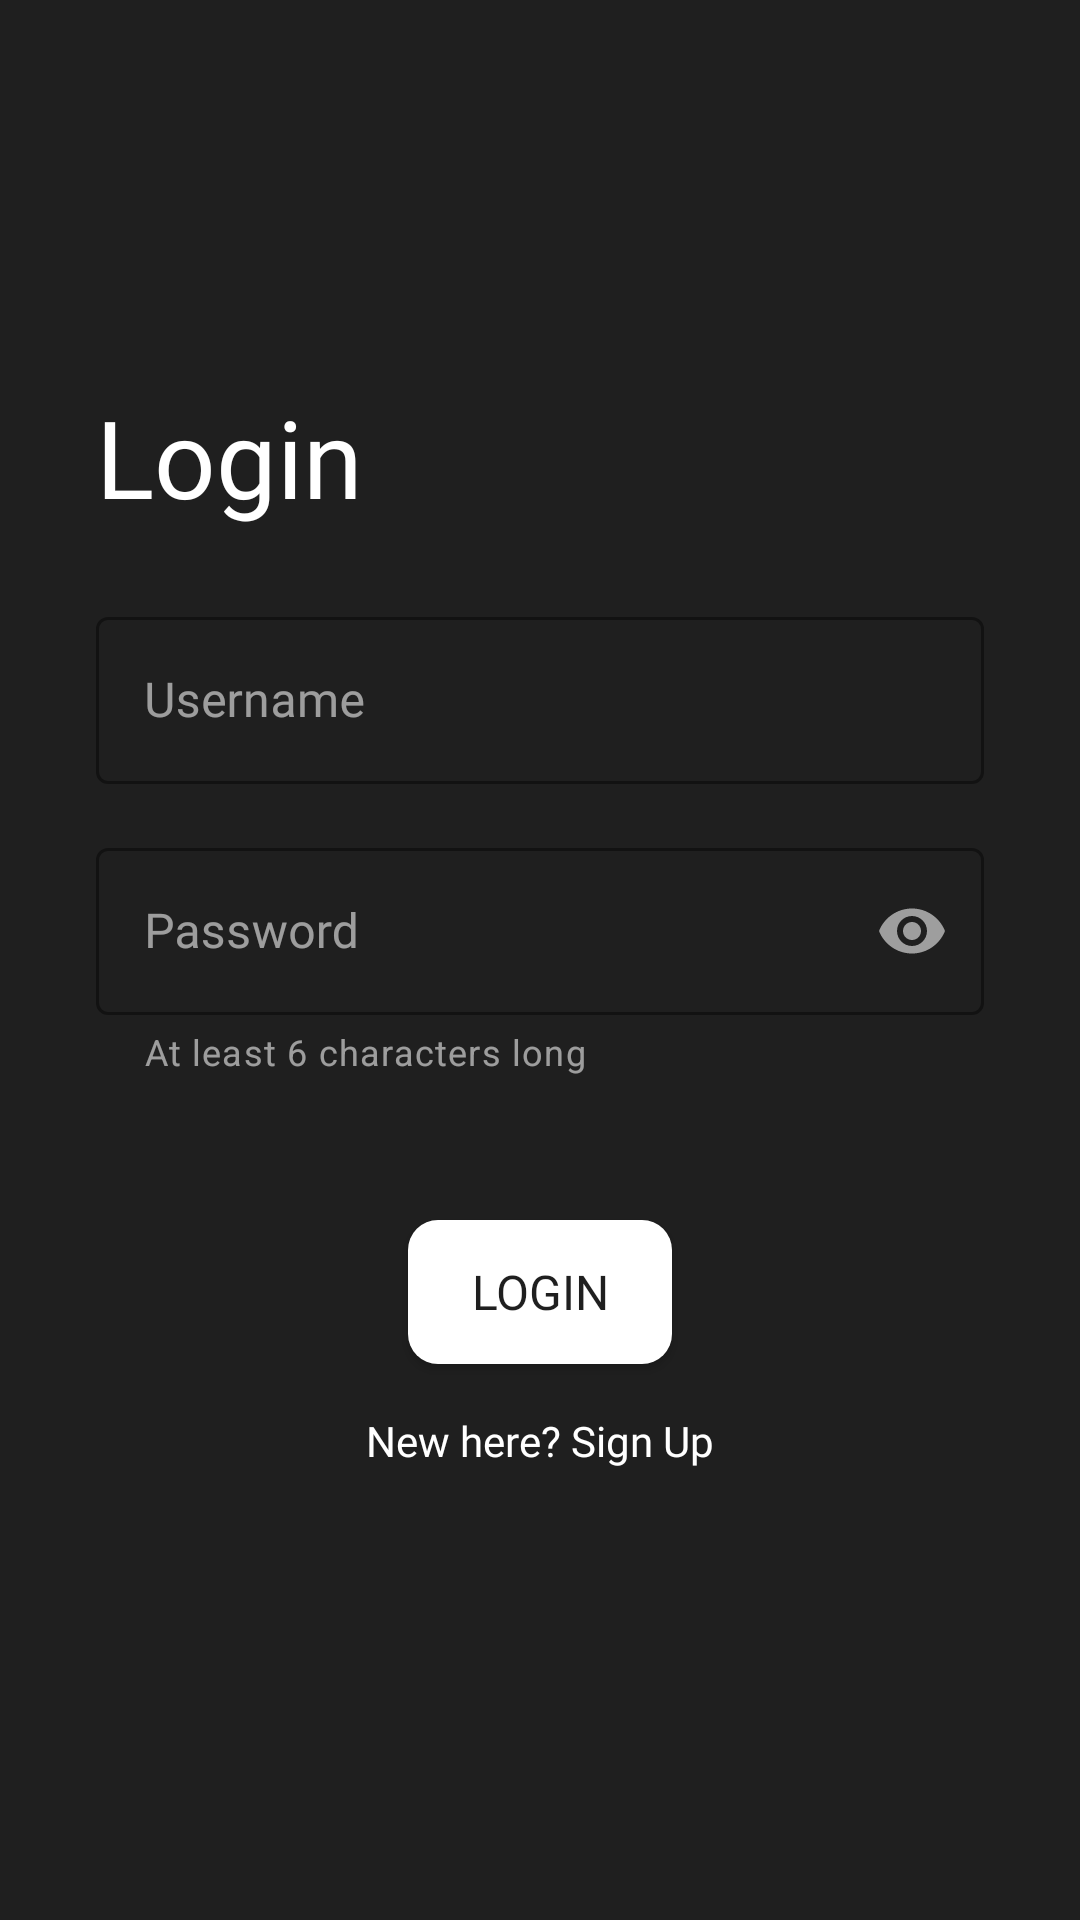

Layout XML and referenced resources for this Android screen:
<!-- AndroidManifest.xml: application theme Theme.HEDP -->
<!-- res/layout/activity_login.xml -->
<?xml version="1.0" encoding="utf-8"?>
<androidx.constraintlayout.widget.ConstraintLayout xmlns:android="http://schemas.android.com/apk/res/android"
    xmlns:app="http://schemas.android.com/apk/res-auto"
    xmlns:tools="http://schemas.android.com/tools"
    android:id="@+id/login_page"
    android:layout_width="match_parent"
    android:layout_height="match_parent"
    android:background="@color/background"
    tools:context=".activities.LoginActivity">

    <com.google.android.material.textview.MaterialTextView
        android:id="@+id/materialTextView"
        android:layout_width="wrap_content"
        android:layout_height="wrap_content"
        android:layout_marginStart="32dp"
        android:layout_marginTop="128dp"
        android:fontFamily="@font/poppins_medium"
        android:text="Login"
        android:textColor="@color/active_text"
        android:textSize="36sp"
        app:layout_constraintStart_toStartOf="parent"
        app:layout_constraintTop_toTopOf="parent" />

    <com.google.android.material.textfield.TextInputLayout
        android:id="@+id/filled_username"

        style="@style/Widget.MaterialComponents.TextInputLayout.OutlinedBox"
        android:layout_width="match_parent"
        android:layout_height="wrap_content"
        android:layout_marginStart="32dp"
        android:layout_marginTop="24dp"
        android:layout_marginEnd="32dp"
        android:fontFamily="@font/poppins"
        android:hint="Username"
        android:textColorHint="@color/inactive_text"
        app:boxStrokeColor="@color/active_text"
        app:endIconMode="clear_text"
        app:endIconTint="@color/inactive_text"
        app:hintTextColor="@color/inactive_text"
        app:layout_constraintEnd_toEndOf="parent"
        app:layout_constraintStart_toStartOf="parent"
        app:layout_constraintTop_toBottomOf="@+id/materialTextView">

        <com.google.android.material.textfield.TextInputEditText
            android:id="@+id/email"
            android:layout_width="match_parent"
            android:layout_height="wrap_content"
            android:layout_gravity="center_vertical"
            android:backgroundTint="@color/transparent"
            android:fontFamily="@font/poppins"
            android:gravity="center_vertical"
            android:inputType="textEmailAddress"
            android:textAlignment="gravity"
            android:textColor="@color/active_text"
            android:textColorHighlight="@color/highlight"
            android:textColorHint="@color/inactive_text"
            android:textSize="16sp" />

    </com.google.android.material.textfield.TextInputLayout>

    <com.google.android.material.textfield.TextInputLayout
        android:id="@+id/filled_password"
        style="@style/Widget.MaterialComponents.TextInputLayout.OutlinedBox"
        android:layout_width="match_parent"

        android:layout_height="wrap_content"

        android:layout_marginStart="32dp"
        android:layout_marginTop="16dp"
        android:layout_marginEnd="32dp"
        android:fontFamily="@font/poppins"
        android:hint="Password"
        android:textColorHint="@color/inactive_text"
        app:boxStrokeColor="@color/active_text"
        app:endIconMode="password_toggle"
        app:endIconTint="@color/inactive_text"
        app:helperText="At least 6 characters long"
        app:helperTextTextColor="@color/inactive_text"
        app:hintTextColor="@color/inactive_text"
        app:layout_constraintEnd_toEndOf="parent"
        app:layout_constraintStart_toStartOf="parent"
        app:layout_constraintTop_toBottomOf="@+id/filled_username">

        <com.google.android.material.textfield.TextInputEditText
            android:id="@+id/password"
            android:layout_width="match_parent"
            android:layout_height="wrap_content"
            android:layout_gravity="center_vertical"
            android:backgroundTint="@color/transparent"
            android:fontFamily="@font/poppins"
            android:gravity="center_vertical"
            android:inputType="textPassword"
            android:textAlignment="gravity"
            android:textColor="@color/active_text"
            android:textColorHighlight="@color/highlight"
            android:textColorHint="@color/inactive_text"
            android:textSize="16sp" />

    </com.google.android.material.textfield.TextInputLayout>

    <androidx.appcompat.widget.AppCompatButton
        android:id="@+id/login_button"
        android:layout_width="wrap_content"
        android:layout_height="wrap_content"
        android:layout_marginStart="32dp"
        android:layout_marginTop="48dp"
        android:layout_marginEnd="32dp"
        android:background="@drawable/button_bg"
        android:fontFamily="@font/poppins_medium"
        android:paddingStart="8dp"
        android:paddingEnd="8dp"
        android:text="Login"
        android:textColor="@color/background"
        android:textSize="16sp"
        app:layout_constraintEnd_toEndOf="parent"
        app:layout_constraintStart_toStartOf="parent"
        app:layout_constraintTop_toBottomOf="@+id/filled_password" />


    <com.google.android.material.textview.MaterialTextView
        android:id="@+id/signup_link"
        android:layout_width="wrap_content"
        android:layout_height="wrap_content"
        android:layout_marginStart="32dp"
        android:layout_marginTop="16dp"
        android:layout_marginEnd="32dp"
        android:text="New here? Sign Up"
        android:textColor="@color/active_text"
        android:textSize="14sp"
        app:layout_constraintEnd_toEndOf="parent"
        app:layout_constraintStart_toStartOf="parent"
        app:layout_constraintTop_toBottomOf="@+id/login_button" />

    <ImageButton
        android:id="@+id/google_button"
        android:layout_width="40dp"
        android:layout_height="40dp"
        android:layout_marginStart="32dp"
        android:layout_marginTop="32dp"
        android:layout_marginEnd="32dp"
        android:layout_marginBottom="64dp"
        android:background="#00FFFFFF"
        android:visibility="invisible"
        android:scaleType="fitCenter"
        app:layout_constraintBottom_toBottomOf="parent"
        app:layout_constraintEnd_toEndOf="parent"
        app:layout_constraintStart_toStartOf="parent"
        app:layout_constraintTop_toBottomOf="@+id/signup_link"
        app:srcCompat="@drawable/ic_google_icon" />

</androidx.constraintlayout.widget.ConstraintLayout>
<!-- resources referenced by this layout -->
<resources>
  <color name="active_text">#FFFFFF</color>
  <color name="background">#1F1F1F</color>
  <color name="highlight">#33F1F1F1</color>
  <color name="inactive_text">#99F1F1F1</color>
  <color name="transparent">#00FFFFFF</color>
  <!-- drawable button_bg (drawable) -->
  <?xml version="1.0" encoding="utf-8"?>
  <shape xmlns:android="http://schemas.android.com/apk/res/android">
  
      <solid android:color="@color/active_text"/>
      <corners android:radius="10dp"/>
  
  </shape>
  <!-- drawable ic_google_icon (drawable) -->
  <vector xmlns:android="http://schemas.android.com/apk/res/android"
      android:width="50dp"
      android:height="50dp"
      android:viewportWidth="512"
      android:viewportHeight="512">
      <path
          android:fillColor="#FBBB00"
          android:pathData="M113.47,309.408L95.648,375.94l-65.139,1.378C11.042,341.211 0,299.9 0,256c0,-42.451 10.324,-82.483 28.624,-117.732h0.014l57.992,10.632l25.404,57.644c-5.317,15.501 -8.215,32.141 -8.215,49.456C103.821,274.792 107.225,292.797 113.47,309.408z" />
      <path
          android:fillColor="#518EF8"
          android:pathData="M507.527,208.176C510.467,223.662 512,239.655 512,256c0,18.328 -1.927,36.206 -5.598,53.451c-12.462,58.683 -45.025,109.925 -90.134,146.187l-0.014,-0.014l-73.044,-3.727l-10.338,-64.535c29.932,-17.554 53.324,-45.025 65.646,-77.911h-136.89V208.176h138.887L507.527,208.176L507.527,208.176z" />
      <path
          android:fillColor="#28B446"
          android:pathData="M416.253,455.624l0.014,0.014C372.396,490.901 316.666,512 256,512c-97.491,0 -182.252,-54.491 -225.491,-134.681l82.961,-67.91c21.619,57.698 77.278,98.771 142.53,98.771c28.047,0 54.323,-7.582 76.87,-20.818L416.253,455.624z" />
      <path
          android:fillColor="#F14336"
          android:pathData="M419.404,58.936l-82.933,67.896c-23.335,-14.586 -50.919,-23.012 -80.471,-23.012c-66.729,0 -123.429,42.957 -143.965,102.724l-83.397,-68.276h-0.014C71.23,56.123 157.06,0 256,0C318.115,0 375.068,22.126 419.404,58.936z" />
  </vector>
  <style name="Theme.HEDP" parent="Theme.MaterialComponents.DayNight.NoActionBar">
          
          <item name="colorPrimary">#1F1F1F</item>
          <item name="colorPrimaryVariant">#0C0C0C</item>
          <item name="colorOnPrimary">@color/white</item>
          
          <item name="colorSecondary">@color/teal_200</item>
          <item name="colorSecondaryVariant">@color/teal_700</item>
          <item name="colorOnSecondary">@color/black</item>
          
          <item name="android:statusBarColor" tools:targetApi="l">#1F1F1F</item>
          
          <item name="android:navigationBarColor">#1F1F1F</item>
  
          <item name="fontFamily">@font/poppins_medium</item>
      </style>
  <color name="white">#FFFFFFFF</color>
  <color name="teal_200">#FF03DAC5</color>
  <color name="teal_700">#FF018786</color>
  <color name="black">#FF000000</color>
</resources>
